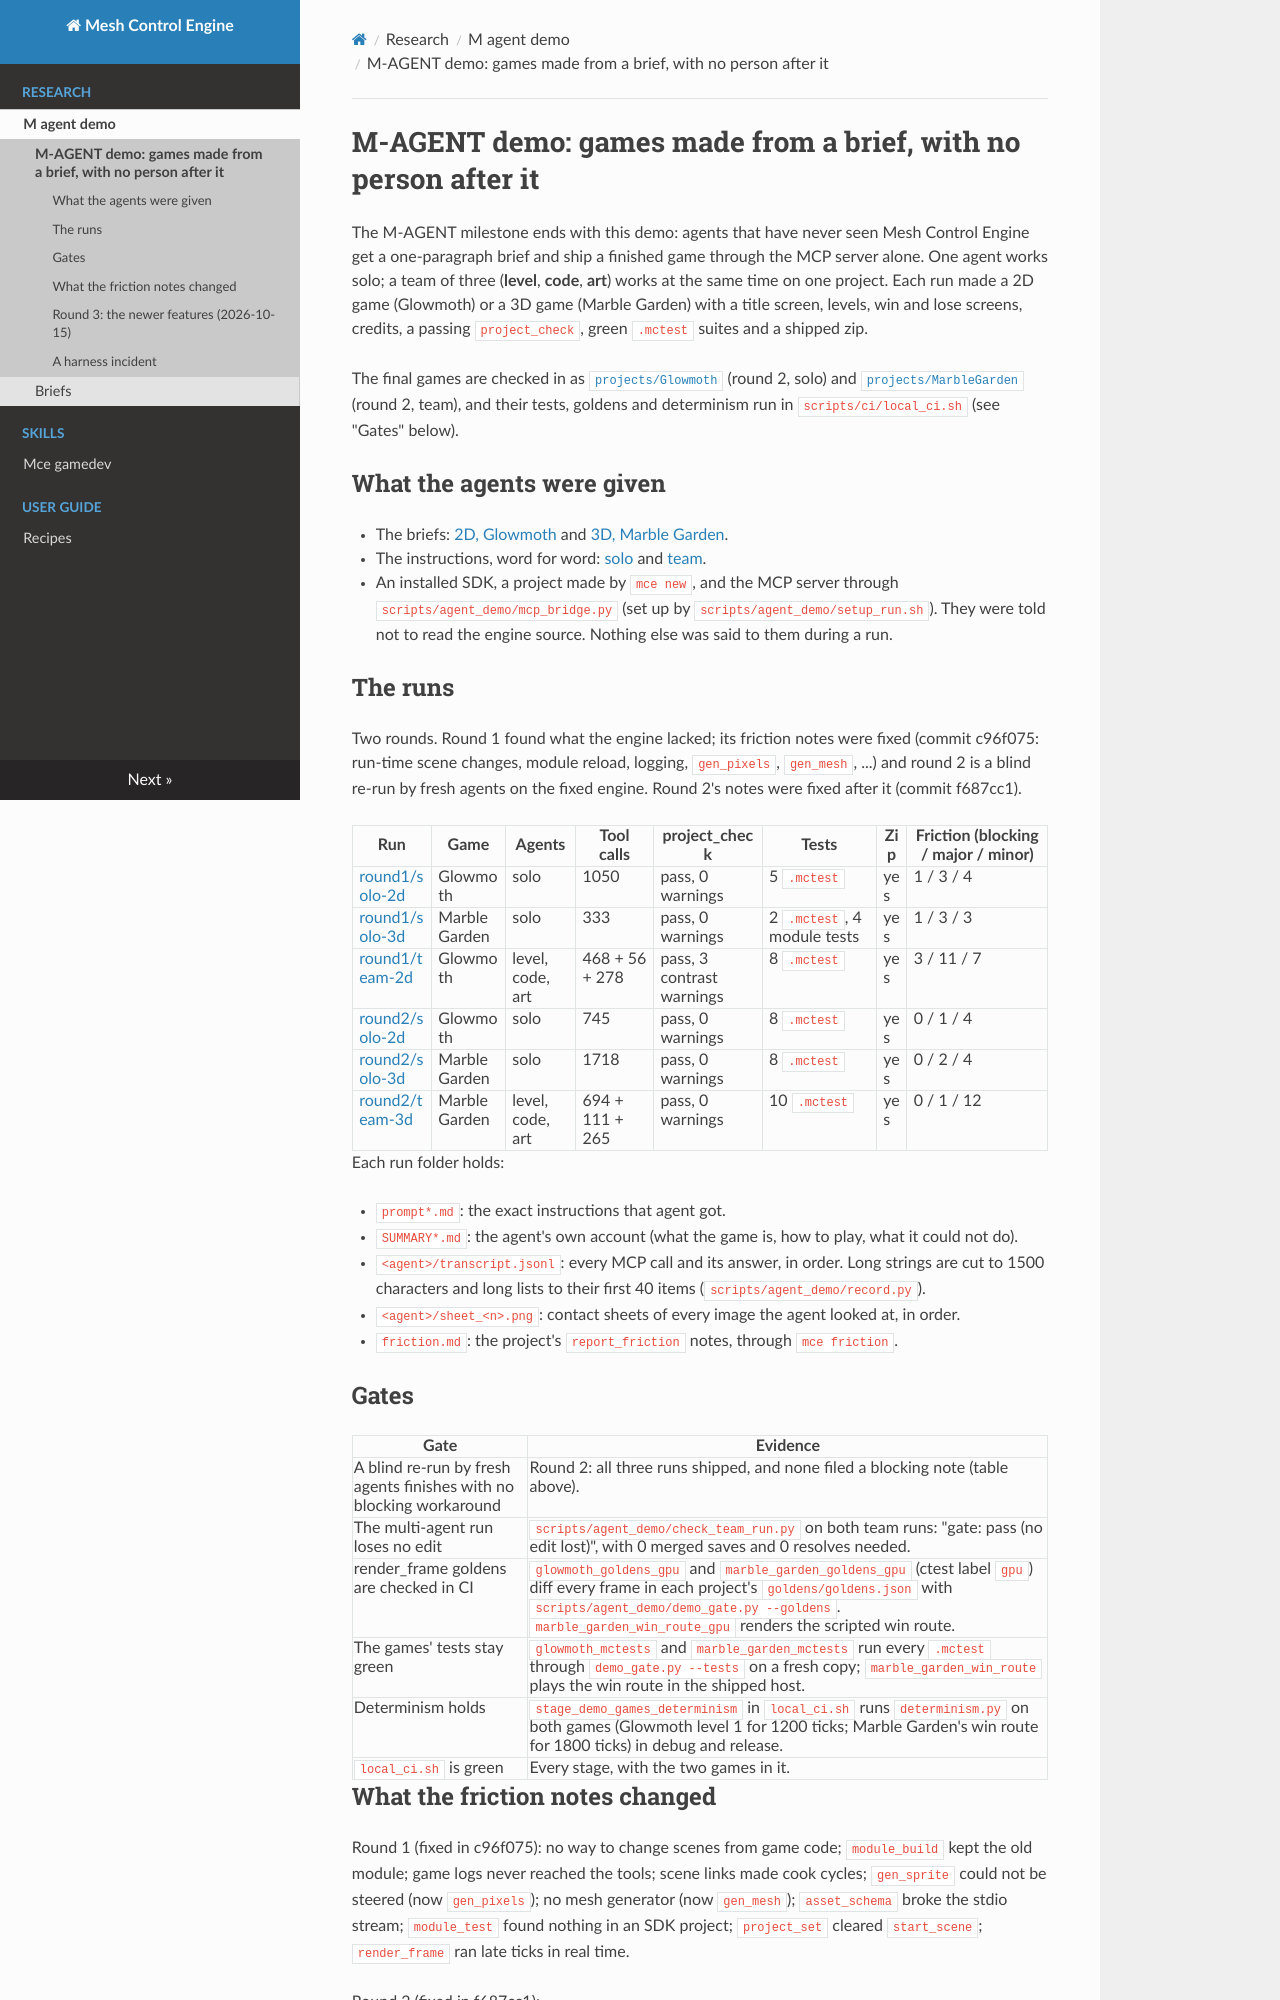

repository: sberkan09/mesh_control_engine · page: research/m-agent-demo/index.html · generator: mkdocs

# M-AGENT demo: games made from a brief, with no person after it

The M-AGENT milestone ends with this demo: agents that have never seen Mesh Control Engine get a
one-paragraph brief and ship a finished game through the MCP server alone. One agent works solo;
a team of three (**level**, **code**, **art**) works at the same time on one project. Each run made
a 2D game (Glowmoth) or a 3D game (Marble Garden) with a title screen, levels, win and lose
screens, credits, a passing `project_check`, green `.mctest` suites and a shipped zip.

The final games are checked in as [`projects/Glowmoth`](../../../projects/Glowmoth) (round 2,
solo) and [`projects/MarbleGarden`](../../../projects/MarbleGarden) (round 2, team), and their
tests, goldens and determinism run in `scripts/ci/local_ci.sh` (see "Gates" below).

## What the agents were given

- The briefs: [2D, Glowmoth](briefs/2d.md) and [3D, Marble Garden](briefs/3d.md).
- The instructions, word for word: [solo](briefs/agent_solo.md) and [team](briefs/agent_team.md).
- An installed SDK, a project made by `mce new`, and the MCP server through
  `scripts/agent_demo/mcp_bridge.py` (set up by `scripts/agent_demo/setup_run.sh`). They were
  told not to read the engine source. Nothing else was said to them during a run.

## The runs

Two rounds. Round 1 found what the engine lacked; its friction notes were fixed (commit
c96f075: run-time scene changes, module reload, logging, `gen_pixels`, `gen_mesh`, ...) and
round 2 is a blind re-run by fresh agents on the fixed engine. Round 2's notes were fixed after
it (commit f687cc1).

| Run | Game | Agents | Tool calls | project_check | Tests | Zip | Friction (blocking / major / minor) |
|---|---|---|---|---|---|---|---|
| [round1/solo-2d](round1/solo-2d) | Glowmoth | solo | 1050 | pass, 0 warnings | 5 `.mctest` | yes | 1 / 3 / 4 |
| [round1/solo-3d](round1/solo-3d) | Marble Garden | solo | 333 | pass, 0 warnings | 2 `.mctest`, 4 module tests | yes | 1 / 3 / 3 |
| [round1/team-2d](round1/team-2d) | Glowmoth | level, code, art | 468 + 56 + 278 | pass, 3 contrast warnings | 8 `.mctest` | yes | 3 / 11 / 7 |
| [round2/solo-2d](round2/solo-2d) | Glowmoth | solo | 745 | pass, 0 warnings | 8 `.mctest` | yes | 0 / 1 / 4 |
| [round2/solo-3d](round2/solo-3d) | Marble Garden | solo | 1718 | pass, 0 warnings | 8 `.mctest` | yes | 0 / 2 / 4 |
| [round2/team-3d](round2/team-3d) | Marble Garden | level, code, art | 694 + 111 + 265 | pass, 0 warnings | 10 `.mctest` | yes | 0 / 1 / 12 |

Each run folder holds:

- `prompt*.md`: the exact instructions that agent got.
- `SUMMARY*.md`: the agent's own account (what the game is, how to play, what it could not do).
- `<agent>/transcript.jsonl`: every MCP call and its answer, in order. Long strings are cut to
  1500 characters and long lists to their first 40 items (`scripts/agent_demo/record.py`).
- `<agent>/sheet_<n>.png`: contact sheets of every image the agent looked at, in order.
- `friction.md`: the project's `report_friction` notes, through `mce friction`.

## Gates

| Gate | Evidence |
|---|---|
| A blind re-run by fresh agents finishes with no blocking workaround | Round 2: all three runs shipped, and none filed a blocking note (table above). |
| The multi-agent run loses no edit | `scripts/agent_demo/check_team_run.py` on both team runs: "gate: pass (no edit lost)", with 0 merged saves and 0 resolves needed. |
| render_frame goldens are checked in CI | `glowmoth_goldens_gpu` and `marble_garden_goldens_gpu` (ctest label `gpu`) diff every frame in each project's `goldens/goldens.json` with `scripts/agent_demo/demo_gate.py --goldens`. `marble_garden_win_route_gpu` renders the scripted win route. |
| The games' tests stay green | `glowmoth_mctests` and `marble_garden_mctests` run every `.mctest` through `demo_gate.py --tests` on a fresh copy; `marble_garden_win_route` plays the win route in the shipped host. |
| Determinism holds | `stage_demo_games_determinism` in `local_ci.sh` runs `determinism.py` on both games (Glowmoth level 1 for 1200 ticks; Marble Garden's win route for 1800 ticks) in debug and release. |
| `local_ci.sh` is green | Every stage, with the two games in it. |
